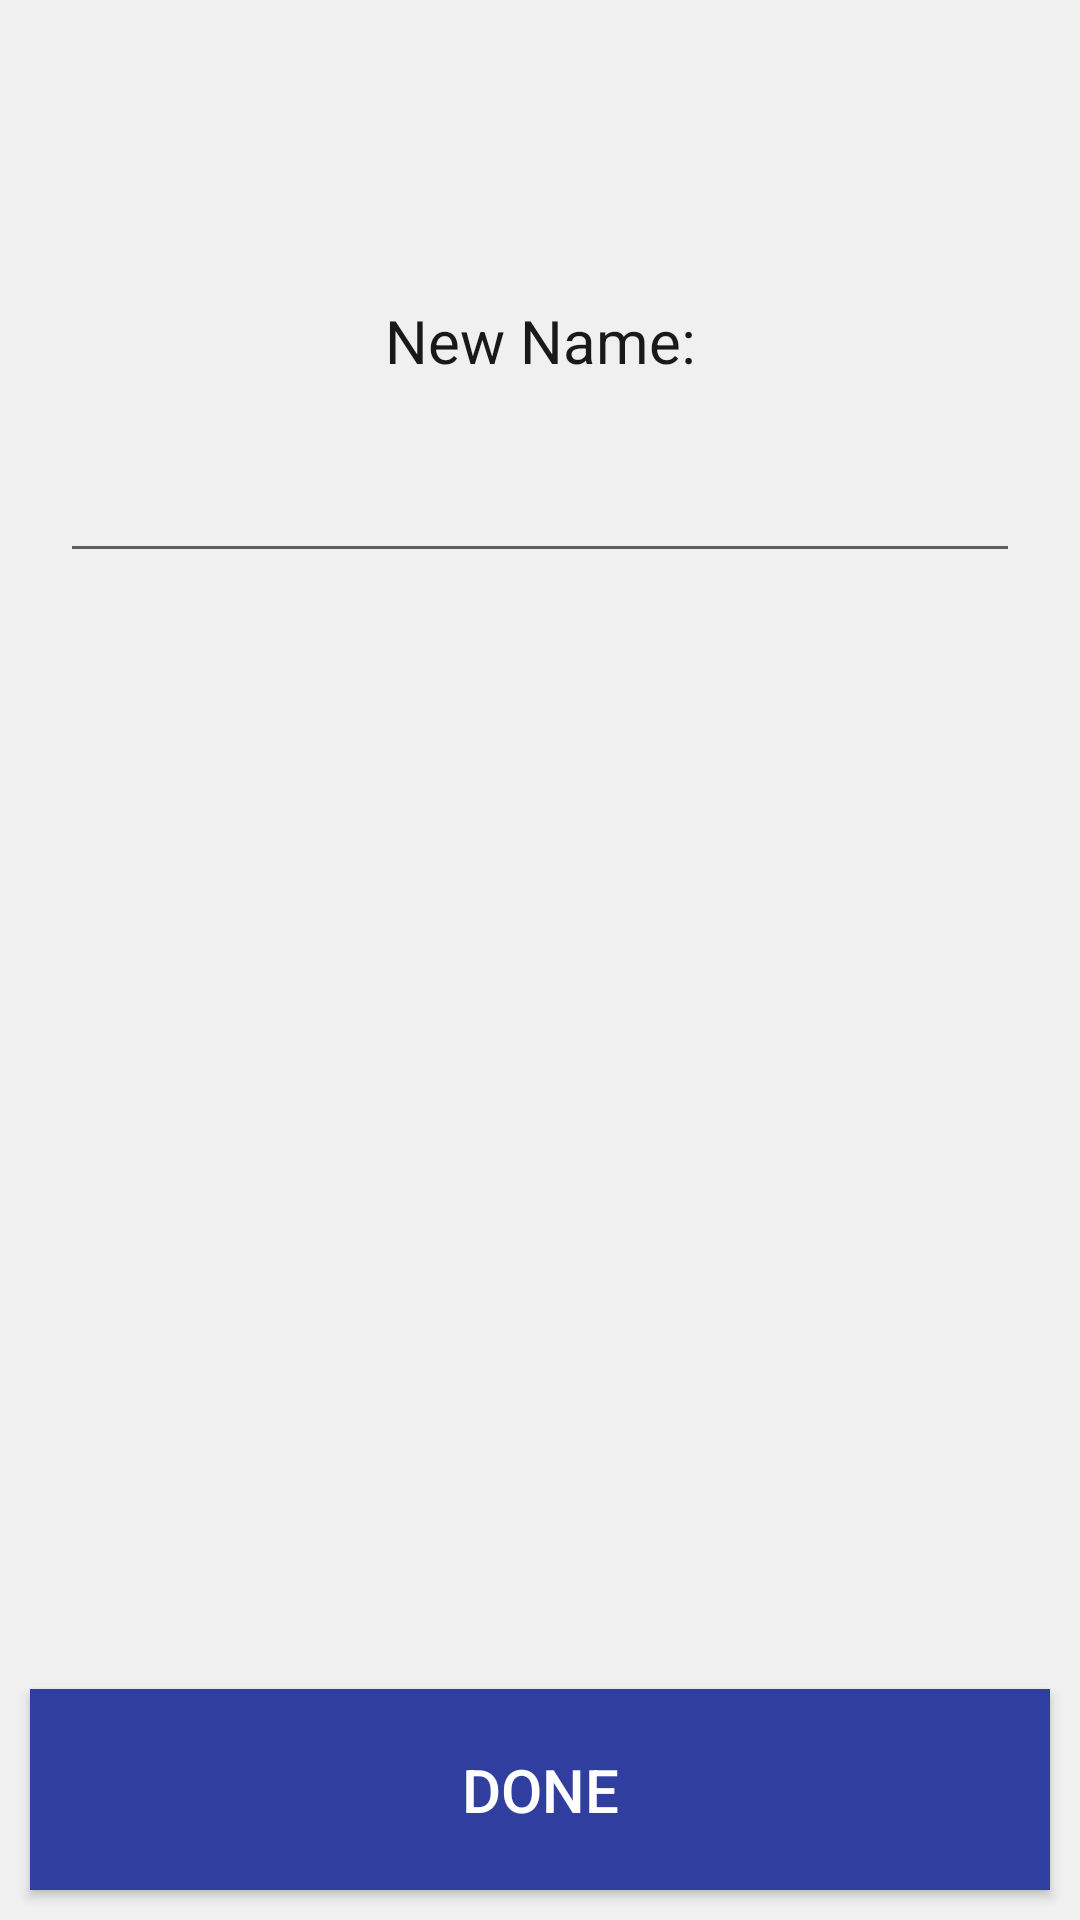

Here is an Android app screen rendered from its layout file. Give the layout XML and the strings, colors and styles it references.
<!-- AndroidManifest.xml: application theme AppTheme -->
<!-- res/layout/fragment_change_name.xml -->
<?xml version="1.0" encoding="utf-8"?>
<RelativeLayout xmlns:android="http://schemas.android.com/apk/res/android"
    android:orientation="vertical"
    android:layout_width="match_parent"
    android:layout_height="match_parent"
    android:background="#f0f0f0"
    >


        <TextView
            android:id="@+id/txtview"
            android:layout_width="fill_parent"
            android:layout_height="wrap_content"
            android:layout_marginTop="100dp"
            android:layout_alignParentTop="true"
            android:gravity="center_horizontal"
            android:background="@null"
            android:text="@string/newname"
            android:textColor="#191919"
            android:textSize="20dp" />

        <EditText
            android:id="@+id/newName"
            android:layout_width="fill_parent"
            android:layout_height="wrap_content"
            android:layout_below="@+id/txtview"
            android:layout_margin="20dp"
            android:textColor="#191919"
            android:textSize="20dp" />



        <Button
            android:layout_width="fill_parent"
            android:layout_height="wrap_content"
            android:id="@+id/newNameBtn"
            android:padding="20dp"
            android:text="Done"
            android:textSize="20dp"
            android:textColor="@color/white"
            android:layout_alignParentBottom="true"
            android:layout_gravity="center_horizontal"
            android:layout_margin="10dp"
            android:elevation="20dp"
            android:background="@color/primaryDark"/>


</RelativeLayout>
<!-- resources referenced by this layout -->
<resources>
  <color name="primaryDark">#303F9F</color>
  <color name="white">#FFFFFF</color>
  <string name="newname">New Name:</string>
  <style name="AppTheme" parent="Theme.AppCompat.Light">
              <item name="colorPrimary">@color/primary</item>
              <item name="android:colorPrimaryDark">@color/primaryDark</item>
              <item name="android:colorAccent">@color/accent</item>
              <item name="android:textColorPrimary">@color/white</item>
              <item name="android:textColor">@color/black</item>
          </style>
  <color name="primary">#3F51B5</color>
  <color name="accent">#9FA8DA</color>
  <color name="black">#000000</color>
</resources>
